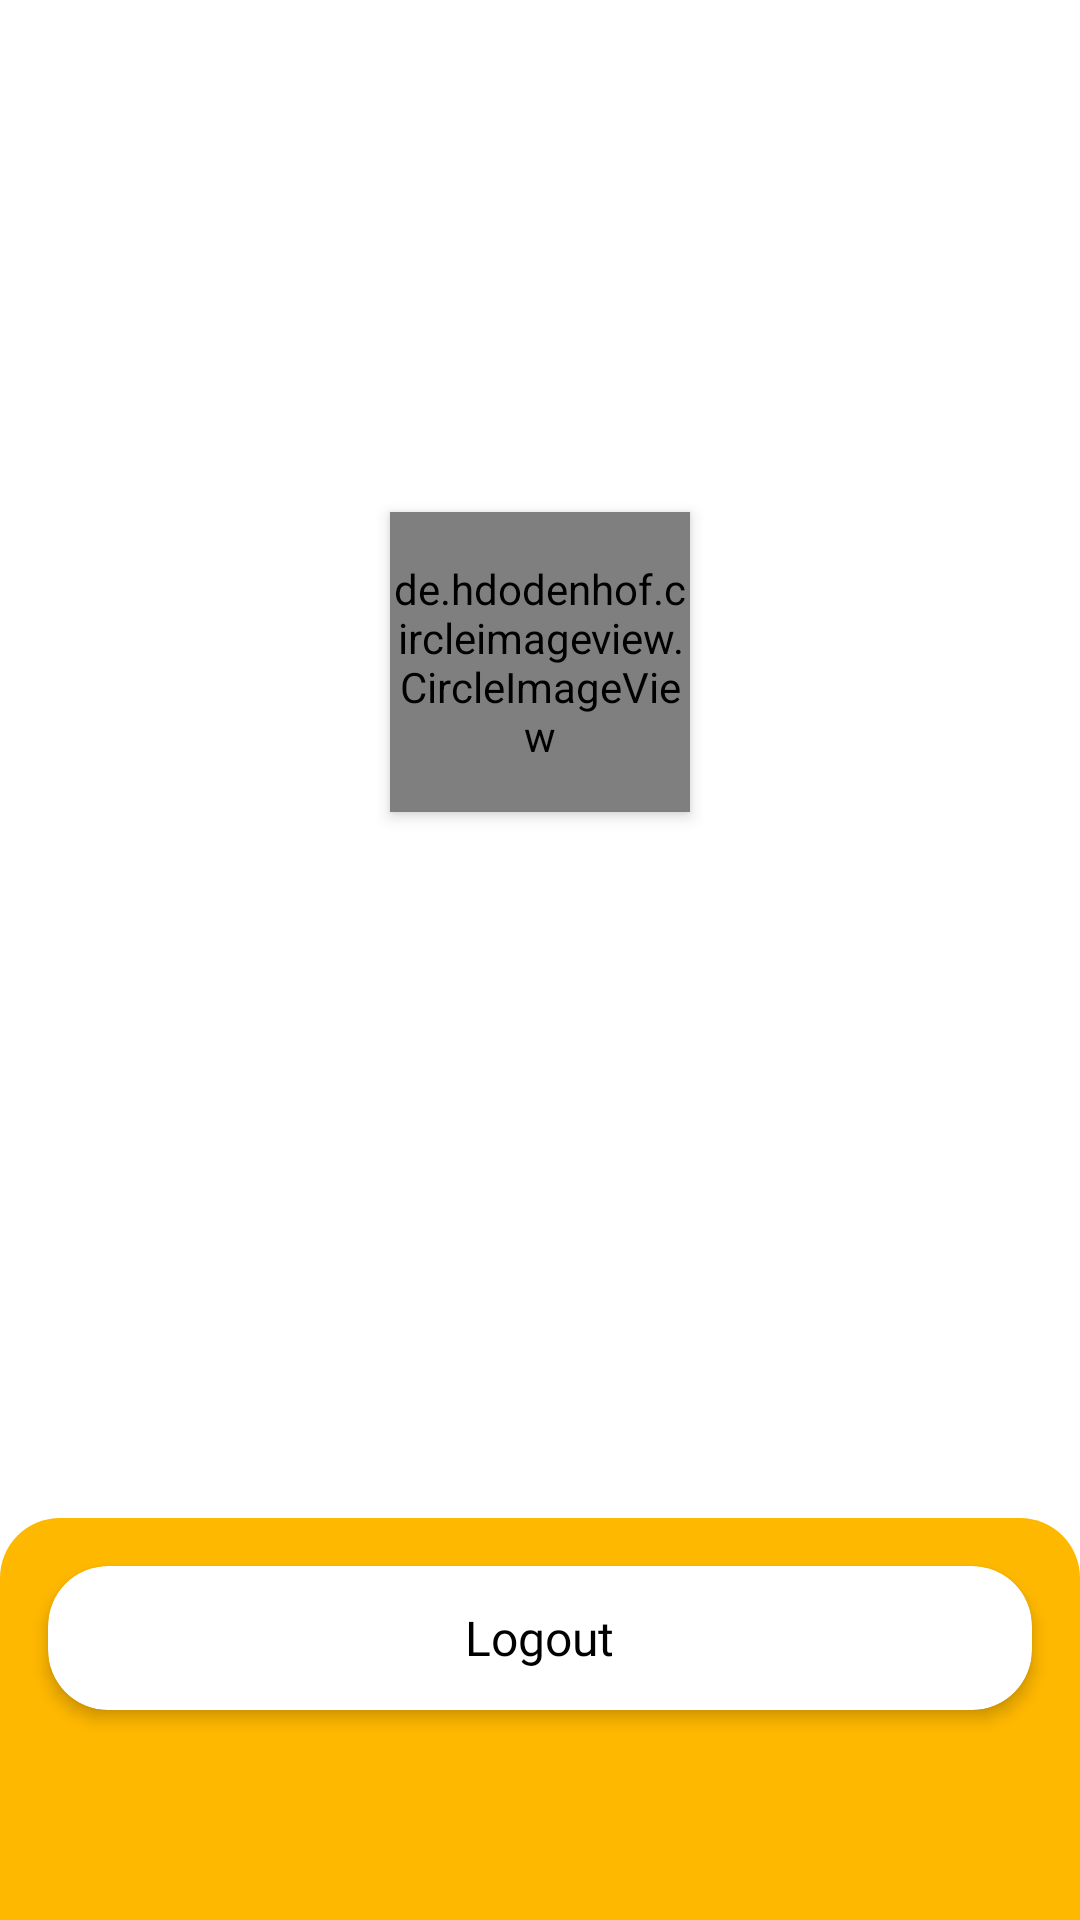

Layout XML and referenced resources for this Android screen:
<!-- AndroidManifest.xml: application theme Theme.AuthMovApp -->
<!-- res/layout/fragment_profile.xml -->
<?xml version="1.0" encoding="utf-8"?>
<layout
    xmlns:android="http://schemas.android.com/apk/res/android"
    xmlns:app="http://schemas.android.com/apk/res-auto"
    xmlns:tools="http://schemas.android.com/tools">

    <data>
        <variable
            name="account"
            type="me.dzikry.movapp.data.models.Account" />
    </data>

    <androidx.constraintlayout.widget.ConstraintLayout
        android:layout_width="match_parent"
        android:layout_height="match_parent"
        tools:context=".ui.home.profile.ProfileFragment">

        <de.hdodenhof.circleimageview.CircleImageView
            android:id="@+id/image"
            android:layout_width="100dp"
            android:layout_height="100dp"
            android:elevation="3dp"
            loadAvatar="@{account.avatar}"
            app:civ_border_color="?attr/colorOnPrimary"
            app:civ_border_width="2dp"
            app:layout_constraintVertical_chainStyle="packed"
            app:layout_constraintBottom_toTopOf="@+id/name"
            app:layout_constraintEnd_toEndOf="parent"
            app:layout_constraintHorizontal_bias="0.5"
            app:layout_constraintStart_toStartOf="parent"
            app:layout_constraintTop_toTopOf="parent"
            tools:src="@tools:sample/avatars" />

        <TextView
            android:id="@+id/name"
            android:layout_width="wrap_content"
            android:layout_height="wrap_content"
            android:layout_marginTop="16dp"
            android:fontFamily="@font/poppins_semibold"
            android:textColor="?attr/textPrimary"
            android:textSize="16sp"
            android:text="@{account.name}"
            app:layout_constraintBottom_toTopOf="@+id/username"
            app:layout_constraintEnd_toEndOf="@+id/image"
            app:layout_constraintHorizontal_bias="0.5"
            app:layout_constraintStart_toStartOf="@+id/image"
            app:layout_constraintTop_toBottomOf="@+id/image"
            tools:text="@tools:sample/full_names" />

        <TextView
            android:id="@+id/username"
            android:layout_width="wrap_content"
            android:layout_height="wrap_content"
            android:layout_marginTop="8dp"
            android:fontFamily="@font/poppins"
            android:textColor="?attr/textPrimary"
            android:textSize="14sp"
            username="@{account.username}"
            app:layout_constraintBottom_toTopOf="@+id/constraintLayoutBottom"
            app:layout_constraintEnd_toEndOf="@+id/name"
            app:layout_constraintHorizontal_bias="0.5"
            app:layout_constraintStart_toStartOf="@+id/name"
            app:layout_constraintTop_toBottomOf="@+id/name"
            tools:text="@tools:sample/first_names" />

        <androidx.constraintlayout.widget.ConstraintLayout
            android:id="@+id/constraintLayoutBottom"
            android:layout_width="match_parent"
            android:layout_height="wrap_content"
            android:background="@drawable/bg_top_round"
            android:backgroundTint="?attr/colorPrimary"
            app:layout_constraintBottom_toBottomOf="parent">

            <ProgressBar
                android:id="@+id/loading"
                android:layout_width="wrap_content"
                android:layout_height="48dp"
                android:indeterminateTint="@color/white"
                android:layout_marginTop="16dp"
                android:layout_marginBottom="70dp"
                android:visibility="gone"
                app:layout_constraintBottom_toBottomOf="parent"
                app:layout_constraintTop_toTopOf="parent"
                app:layout_constraintEnd_toEndOf="parent"
                app:layout_constraintStart_toStartOf="parent" />

            <androidx.cardview.widget.CardView
                android:id="@+id/logout"
                android:layout_width="0dp"
                android:layout_height="48dp"
                android:layout_marginTop="16dp"
                android:layout_marginHorizontal="16dp"
                android:layout_marginBottom="70dp"
                app:cardElevation="3dp"
                app:cardCornerRadius="20dp"
                app:layout_constraintEnd_toEndOf="parent"
                app:layout_constraintStart_toStartOf="parent"
                app:layout_constraintTop_toTopOf="parent"
                app:layout_constraintBottom_toBottomOf="parent">

                <TextView
                    android:layout_width="wrap_content"
                    android:layout_height="wrap_content"
                    android:fontFamily="@font/poppins_semibold"
                    android:textColor="?attr/textPrimary"
                    android:textSize="16sp"
                    android:text="@string/logout"
                    android:layout_gravity="center"/>

            </androidx.cardview.widget.CardView>

        </androidx.constraintlayout.widget.ConstraintLayout>

    </androidx.constraintlayout.widget.ConstraintLayout>

</layout>
<!-- resources referenced by this layout -->
<resources>
  <color name="white">#FFFFFFFF</color>
  <!-- drawable bg_top_round (drawable) -->
  <?xml version="1.0" encoding="utf-8"?>
  <shape xmlns:android="http://schemas.android.com/apk/res/android"
      android:shape="rectangle">
  
      <solid android:color="?attr/colorOnPrimary" />
  
      <corners
          android:topLeftRadius="20dp"
          android:topRightRadius="20dp" />
  
  </shape>
  <string name="logout">Logout</string>
  <style name="Theme.AuthMovApp" parent="Theme.MaterialComponents.DayNight.NoActionBar">
          
          <item name="colorPrimary">@color/yellow</item>
          <item name="colorPrimaryVariant">@color/white</item>
          <item name="colorOnPrimary">@color/white</item>
          
          <item name="colorSecondary">@color/yellow</item>
          <item name="colorSecondaryVariant">@color/yellow</item>
          <item name="colorOnSecondary">@color/black</item>
          
          <item name="android:statusBarColor">?attr/colorPrimaryVariant</item>
          <item name="android:windowLightStatusBar" tools:targetApi="m">true</item>
          <item name="android:windowLayoutInDisplayCutoutMode" tools:targetApi="o_mr1">shortEdges</item>
          
          <item name="textPrimary">@color/black</item>
          <item name="cardColorBase">@color/cardview_light_background</item>
      </style>
  <color name="yellow">#FFFFB800</color>
  <color name="black">#FF000000</color>
</resources>
